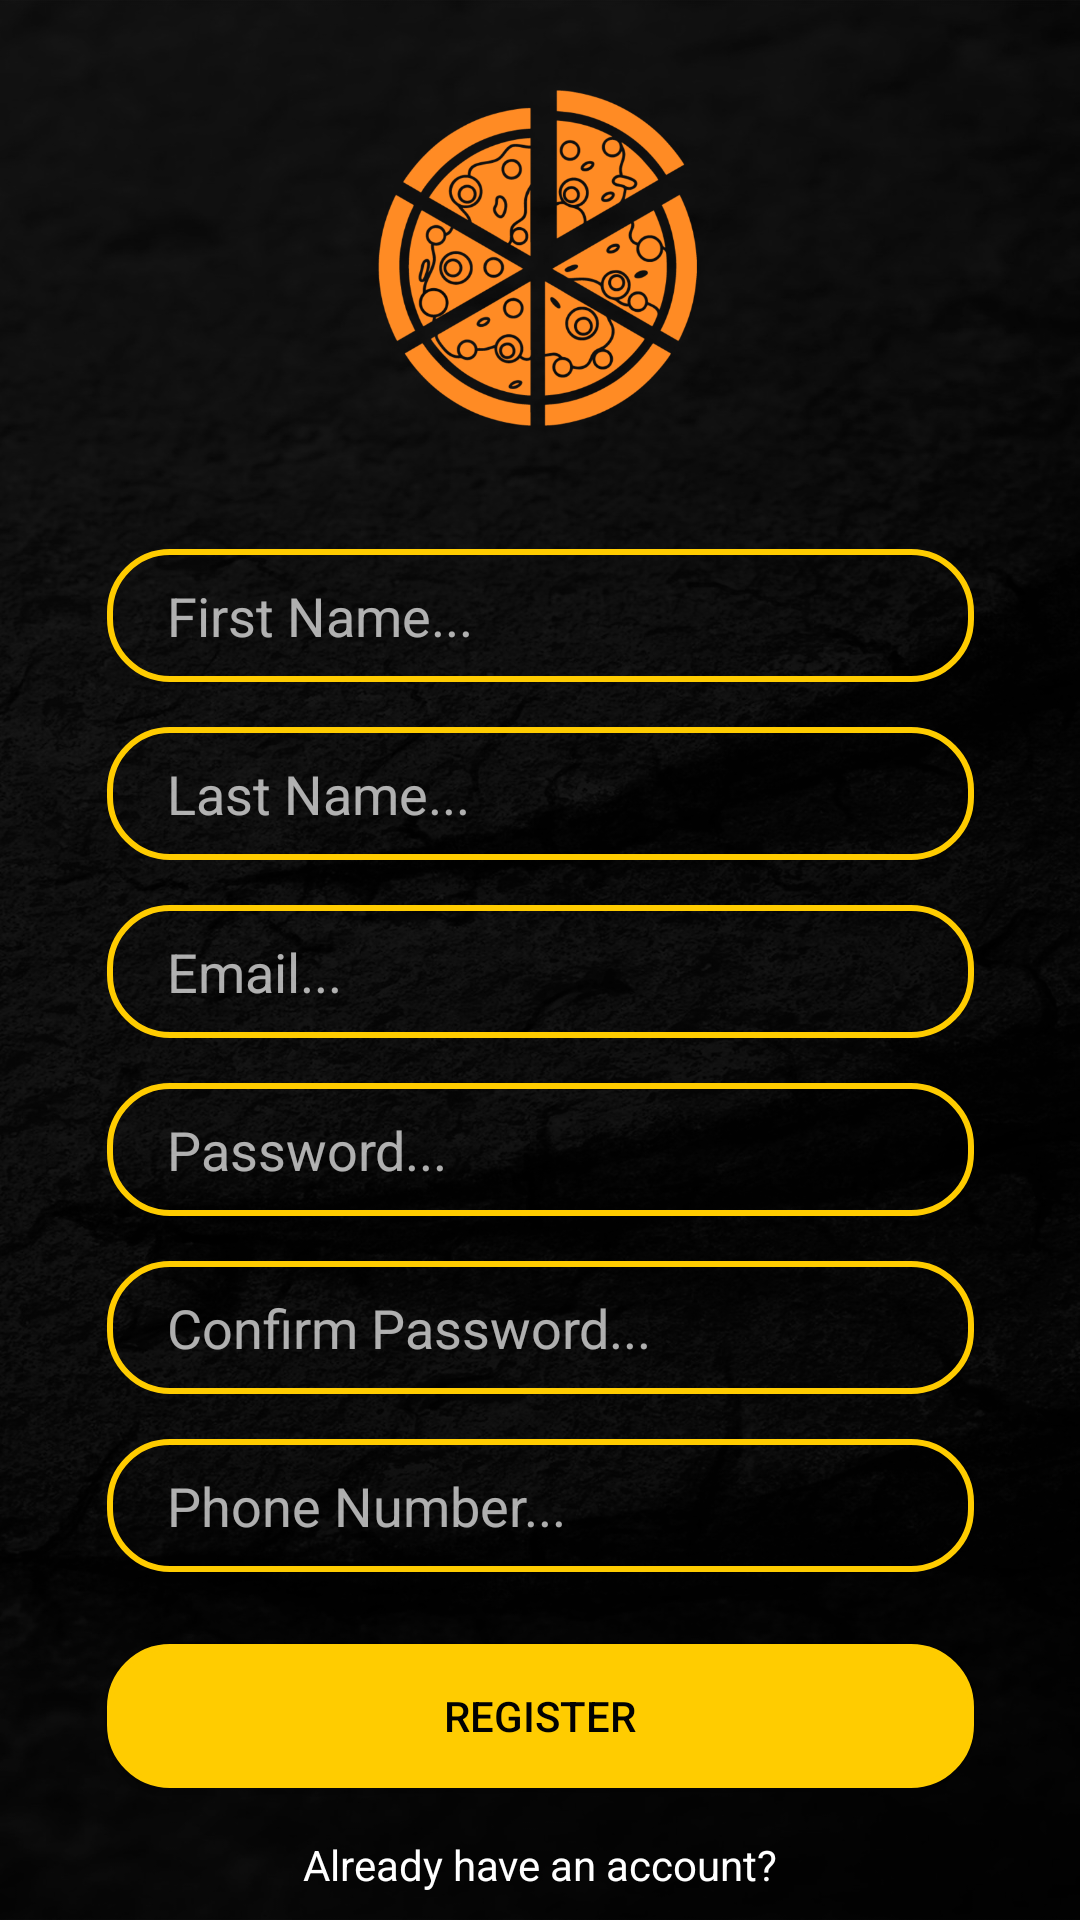

Android layout source for this screen:
<!-- AndroidManifest.xml: application theme AppTheme -->
<!-- res/layout/activity_register.xml -->
<?xml version="1.0" encoding="utf-8"?>
<androidx.constraintlayout.widget.ConstraintLayout xmlns:android="http://schemas.android.com/apk/res/android"
    xmlns:app="http://schemas.android.com/apk/res-auto"
    xmlns:tools="http://schemas.android.com/tools"
    android:layout_width="match_parent"
    android:layout_height="match_parent"
    android:background="@drawable/background"
    tools:context=".RegisterActivity">

    <ImageView
        android:id="@+id/imageView"
        android:layout_width="188dp"
        android:layout_height="164dp"
        android:layout_marginTop="4dp"
        app:layout_constraintEnd_toEndOf="parent"
        app:layout_constraintHorizontal_bias="0.497"
        app:layout_constraintStart_toStartOf="parent"
        app:layout_constraintTop_toTopOf="parent"
        app:srcCompat="@drawable/logo" />

    <EditText
        android:id="@+id/firstNameEditText"
        android:layout_width="289dp"
        android:layout_height="wrap_content"
        android:layout_marginTop="16dp"
        android:background="@drawable/input_outline"
        android:ems="10"
        android:hint="First Name..."
        android:inputType="textPersonName"
        android:paddingLeft="20dp"
        android:paddingTop="10dp"
        android:paddingRight="20dp"
        android:paddingBottom="10dp"
        android:layout_margin="15dp"
        android:textColor="#FFFFFF"
        android:textColorHint="#ADFFFFFF"
        android:textCursorDrawable="@null"
        app:layout_constraintEnd_toEndOf="parent"
        app:layout_constraintStart_toStartOf="parent"
        app:layout_constraintTop_toBottomOf="@+id/imageView" />

    <EditText
        android:id="@+id/lastNameEditText"
        android:layout_width="289dp"
        android:layout_height="wrap_content"
        android:background="@drawable/input_outline"
        android:ems="10"
        android:hint="Last Name..."
        android:inputType="textPersonName"
        android:paddingLeft="20dp"
        android:paddingTop="10dp"
        android:paddingRight="20dp"
        android:paddingBottom="10dp"
        android:layout_margin="15dp"
        android:textColor="#FFFFFF"
        android:textColorHint="#ADFFFFFF"
        android:textCursorDrawable="@null"
        app:layout_constraintEnd_toEndOf="parent"
        app:layout_constraintStart_toStartOf="parent"
        app:layout_constraintTop_toBottomOf="@+id/firstNameEditText" />

    <EditText
        android:id="@+id/emailEditText"
        android:layout_width="289dp"
        android:layout_height="wrap_content"
        android:background="@drawable/input_outline"
        android:ems="10"
        android:inputType="textEmailAddress"
        android:paddingLeft="20dp"
        android:paddingTop="10dp"
        android:paddingRight="20dp"
        android:paddingBottom="10dp"
        android:layout_margin="15dp"
        android:hint="Email..."
        android:textColor="#FFFFFF"
        android:textColorHint="#ADFFFFFF"
        android:textCursorDrawable="@null"
        app:layout_constraintEnd_toEndOf="parent"
        app:layout_constraintStart_toStartOf="parent"
        app:layout_constraintTop_toBottomOf="@+id/lastNameEditText" />

    <EditText
        android:id="@+id/passwordEditText"
        android:layout_width="289dp"
        android:layout_height="wrap_content"
        android:layout_margin="15dp"
        android:background="@drawable/input_outline"
        android:ems="10"
        android:hint="Password..."
        android:inputType="textPassword"
        android:paddingLeft="20dp"
        android:paddingTop="10dp"
        android:paddingRight="20dp"
        android:paddingBottom="10dp"
        android:textColor="#FFFFFF"
        android:textColorHint="#ADFFFFFF"
        android:textCursorDrawable="@null"
        app:layout_constraintEnd_toEndOf="parent"
        app:layout_constraintStart_toStartOf="parent"
        app:layout_constraintTop_toBottomOf="@+id/emailEditText" />

    <EditText
        android:id="@+id/confirmPasswordEditText"
        android:layout_width="289dp"
        android:layout_height="wrap_content"
        android:layout_margin="15dp"
        android:background="@drawable/input_outline"
        android:ems="10"
        android:hint="Confirm Password..."
        android:inputType="textPassword"
        android:paddingLeft="20dp"
        android:paddingTop="10dp"
        android:paddingRight="20dp"
        android:paddingBottom="10dp"
        android:textColor="#FFFFFF"
        android:textColorHint="#ADFFFFFF"
        android:textCursorDrawable="@null"
        app:layout_constraintEnd_toEndOf="parent"
        app:layout_constraintStart_toStartOf="parent"
        app:layout_constraintTop_toBottomOf="@+id/passwordEditText" />

    <EditText
        android:id="@+id/phoneNumberEditText"
        android:layout_width="289dp"
        android:layout_height="wrap_content"
        android:layout_margin="15dp"
        android:background="@drawable/input_outline"
        android:ems="10"
        android:hint="Phone Number..."
        android:inputType="phone"
        android:paddingLeft="20dp"
        android:paddingTop="10dp"
        android:paddingRight="20dp"
        android:paddingBottom="10dp"
        android:textColor="#FFFFFF"
        android:textColorHint="#ADFFFFFF"
        android:textCursorDrawable="@null"
        app:layout_constraintEnd_toEndOf="parent"
        app:layout_constraintStart_toStartOf="parent"
        app:layout_constraintTop_toBottomOf="@+id/confirmPasswordEditText" />

    <Button
        android:id="@+id/registerButton"
        android:layout_width="289dp"
        android:layout_height="wrap_content"
        android:layout_marginTop="24dp"
        android:background="@drawable/button_shape"
        android:text="Register"
        android:textColor="@color/colorPrimaryDark"
        app:layout_constraintEnd_toEndOf="parent"
        app:layout_constraintStart_toStartOf="parent"
        app:layout_constraintTop_toBottomOf="@+id/phoneNumberEditText" />

    <TextView
        android:id="@+id/loginTextView"
        android:layout_width="wrap_content"
        android:layout_height="wrap_content"
        android:layout_marginTop="5dp"
        android:text="Login!"
        android:textColor="@color/colorPrimary"
        app:layout_constraintBottom_toBottomOf="parent"
        app:layout_constraintEnd_toEndOf="parent"
        app:layout_constraintHorizontal_bias="0.498"
        app:layout_constraintStart_toStartOf="parent"
        app:layout_constraintTop_toBottomOf="@+id/textView"
        app:layout_constraintVertical_bias="0.0" />

    <TextView
        android:id="@+id/textView"
        android:layout_width="wrap_content"
        android:layout_height="wrap_content"
        android:layout_marginTop="16dp"
        android:text="Already have an account?"
        android:textColor="#FFFFFF"
        app:layout_constraintEnd_toEndOf="parent"
        app:layout_constraintStart_toStartOf="parent"
        app:layout_constraintTop_toBottomOf="@+id/registerButton" />

</androidx.constraintlayout.widget.ConstraintLayout>
<!-- resources referenced by this layout -->
<resources>
  <color name="colorPrimary">#ffcc00</color>
  <color name="colorPrimaryDark">#020202</color>
  <!-- drawable background: jpg bitmap (drawable, 421479 bytes) -->
  <!-- drawable button_shape (drawable) -->
  <?xml version="1.0" encoding="utf-8"?>
  <shape xmlns:android="http://schemas.android.com/apk/res/android">
  
      <stroke android:color="@color/colorPrimary" android:width="2dp" />
      <corners android:radius="20dp" />
      <solid android:color="@color/colorPrimary" />
  
  </shape>
  <!-- drawable input_outline (drawable) -->
  <?xml version="1.0" encoding="utf-8"?>
  <shape xmlns:android="http://schemas.android.com/apk/res/android">
  
      <stroke android:color="@color/colorPrimary" android:width="2dp" />
      <corners android:radius="20dp" />
  
  </shape>
  <!-- drawable logo: png bitmap (drawable, 78842 bytes) -->
  <style name="AppTheme" parent="Theme.MaterialComponents.Light.NoActionBar">
          
          <item name="colorPrimary">@color/colorPrimary</item>
          <item name="colorPrimaryDark">@color/colorPrimaryDark</item>
          <item name="colorAccent">@color/colorAccent</item>
          <item name="alertDialogTheme">@style/AlertDialogTheme</item>
      </style>
  <color name="colorAccent">#000000</color>
  <style name="AlertDialogTheme" parent="ThemeOverlay.AppCompat.Dialog.Alert">
          <item name="buttonBarNegativeButtonStyle">@style/NegativeButtonStyle</item>
          <item name="buttonBarPositiveButtonStyle">@style/PositiveButtonStyle</item>
      </style>
  <style name="NegativeButtonStyle" parent="Widget.AppCompat.Button.ButtonBar.AlertDialog">
          <item name="android:textColor">@color/colorPrimaryDark</item>
      </style>
  <style name="PositiveButtonStyle" parent="Widget.AppCompat.Button.ButtonBar.AlertDialog">
          <item name="android:textColor">@color/colorPrimaryDark</item>
      </style>
</resources>
